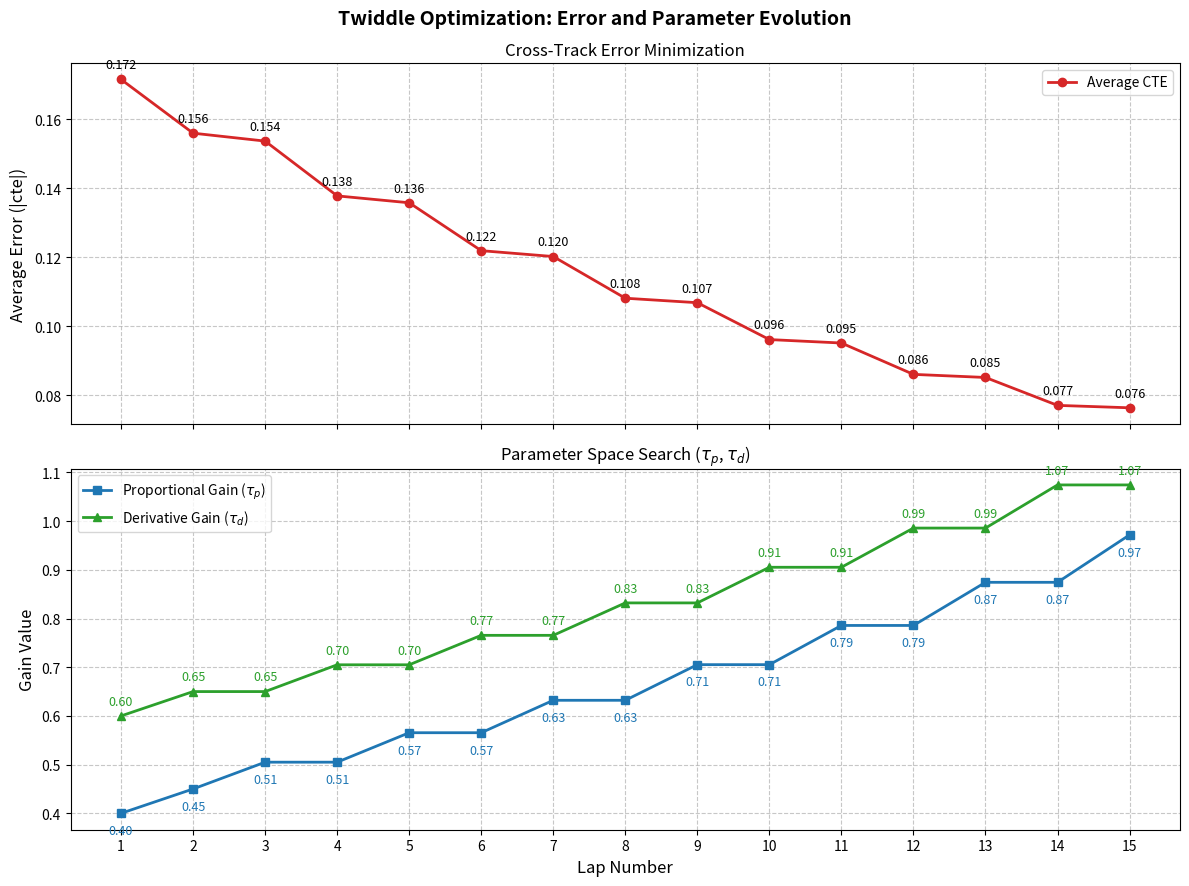

The matplotlib source for this figure: (Note: this script raises an exception after producing the figure.)
import matplotlib.pyplot as plt
import numpy as np

laps = np.arange(1, 16)
errors = [0.1716, 0.1560, 0.1537, 0.1378, 0.1358, 0.1219, 0.1202,
          0.1081, 0.1068, 0.0961, 0.0951, 0.0860, 0.0851, 0.0770, 0.0763]
taup_vals = [0.40, 0.45, 0.5050, 0.5050, 0.5655, 0.5655, 0.6321,
             0.6321, 0.7053, 0.7053, 0.7858, 0.7858, 0.8744, 0.8744, 0.9718]
taud_vals = [0.60, 0.65, 0.65, 0.7050, 0.7050, 0.7655, 0.7655,
             0.8321, 0.8321, 0.9053, 0.9053, 0.9858, 0.9858, 1.0744, 1.0744]

fig, (ax1, ax2) = plt.subplots(2, 1, figsize=(12, 9), sharex=True)
fig.suptitle('Twiddle Optimization: Error and Parameter Evolution',
             fontsize=14, fontweight='bold')

ax1.plot(laps, errors, marker='o', color='#d62728',
         linewidth=2, label='Average CTE')
for i, txt in enumerate(errors):
    ax1.annotate(f'{txt:.3f}',
                 (laps[i], errors[i]),
                 textcoords="offset points",
                 xytext=(0, 8),
                 ha='center',
                 fontsize=9)
ax1.set_ylabel('Average Error (|cte|)', fontsize=12)
ax1.grid(True, linestyle='--', alpha=0.7)
ax1.legend(loc='upper right')
ax1.set_title('Cross-Track Error Minimization', fontsize=12)

ax2.plot(laps, taup_vals, marker='s', color='#1f77b4',
         linewidth=2, label='Proportional Gain ($\\tau_p$)')
ax2.plot(laps, taud_vals, marker='^', color='#2ca02c',
         linewidth=2, label='Derivative Gain ($\\tau_d$)')
for i, txt in enumerate(taup_vals):
    ax2.annotate(f'{txt:.2f}',
                 (laps[i], taup_vals[i]),
                 textcoords="offset points",
                 xytext=(0, -15),
                 ha='center',
                 fontsize=9,
                 color='#1f77b4')

for i, txt in enumerate(taud_vals):
    ax2.annotate(f'{txt:.2f}',
                 (laps[i], taud_vals[i]),
                 textcoords="offset points",
                 xytext=(0, 8),
                 ha='center',
                 fontsize=9,
                 color='#2ca02c')
ax2.set_xlabel('Lap Number', fontsize=12)
ax2.set_ylabel('Gain Value', fontsize=12)
ax2.grid(True, linestyle='--', alpha=0.7)
ax2.legend(loc='upper left')
ax2.set_title('Parameter Space Search ($\\tau_p$, $\\tau_d$)', fontsize=12)

plt.xticks(laps)
plt.tight_layout()
plt.subplots_adjust(top=0.92)

plt.savefig('img/twiddle_results.png', dpi=300, bbox_inches='tight')
